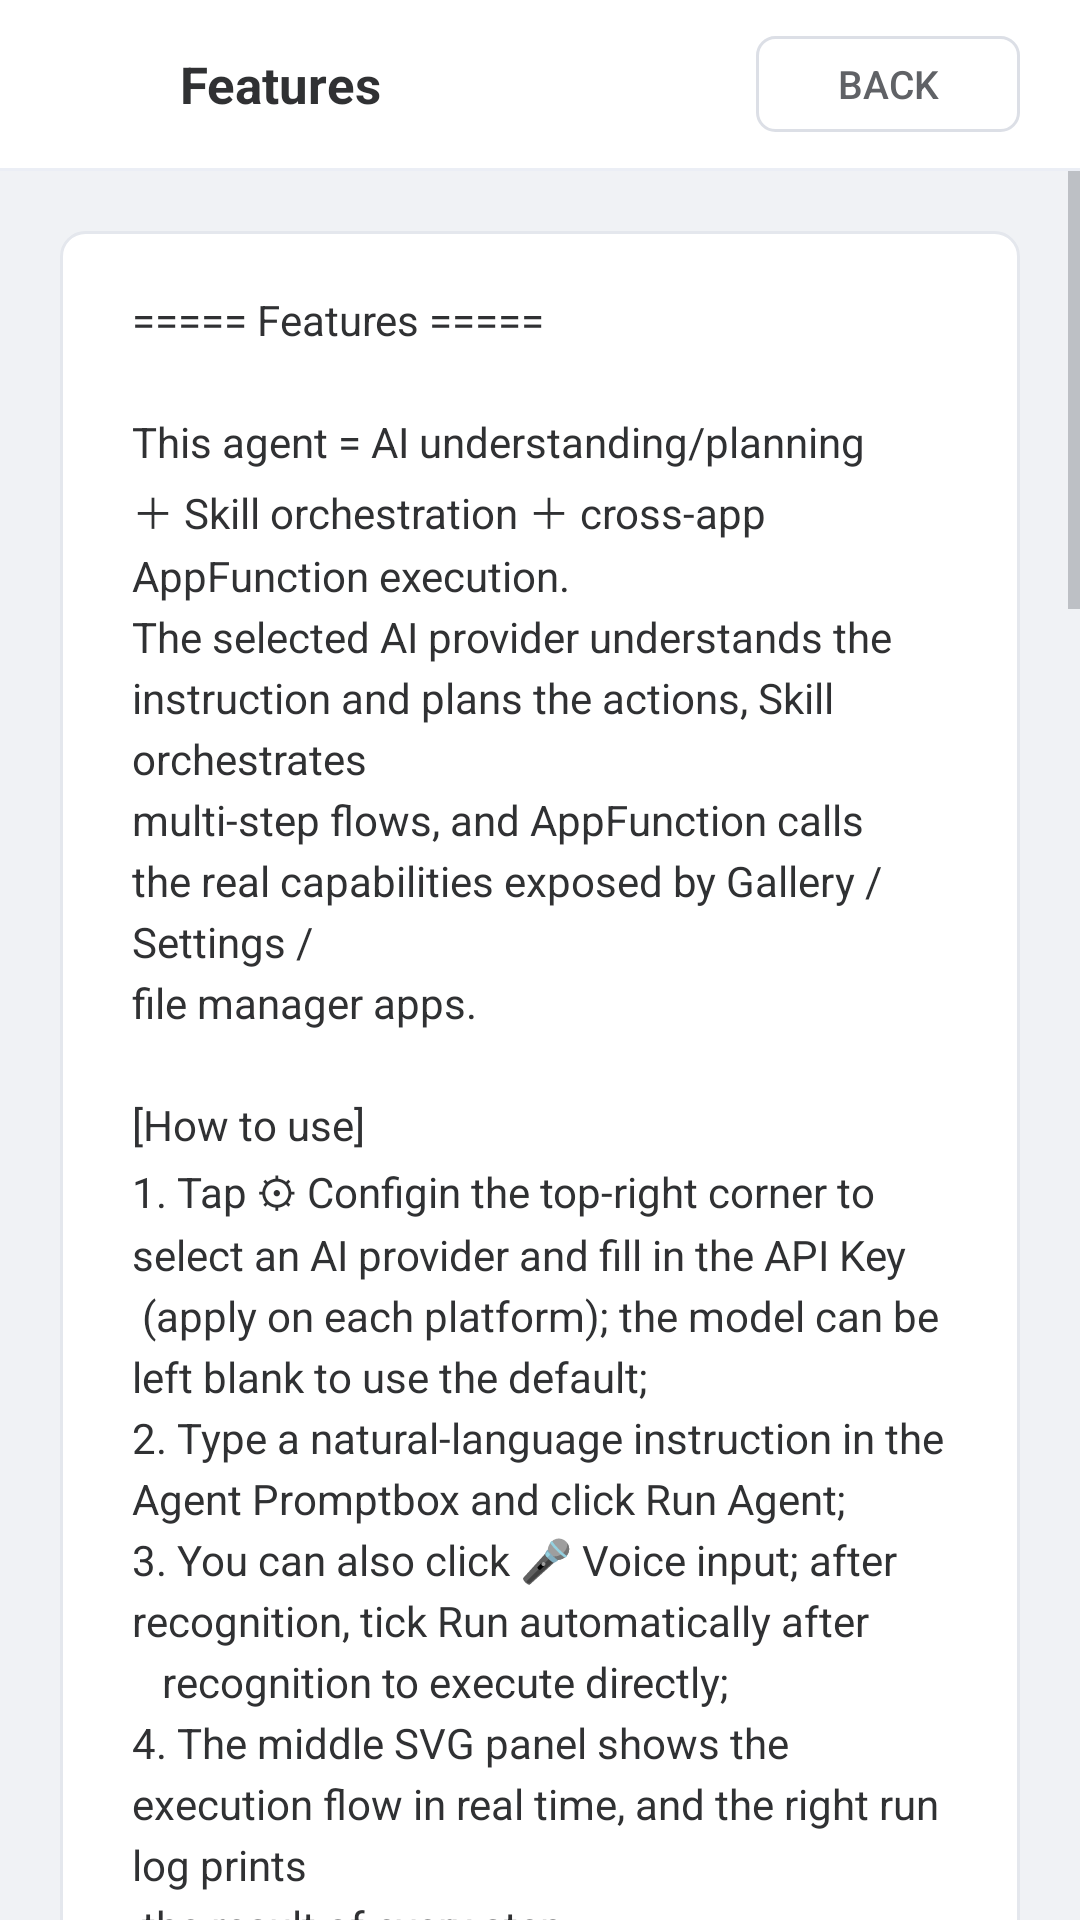

Write the Android layout XML for this screen, with the resource values it uses.
<!-- AndroidManifest.xml: application theme Theme.FdeDownload -->
<!-- res/layout/activity_feature_desc.xml -->
<?xml version="1.0" encoding="utf-8"?>
<LinearLayout xmlns:android="http://schemas.android.com/apk/res/android"
    android:layout_width="match_parent"
    android:layout_height="match_parent"
    android:background="@color/pc_window_bg"
    android:orientation="vertical">

    
    <LinearLayout
        android:layout_width="match_parent"
        android:layout_height="56dp"
        android:background="@color/pc_header_bg"
        android:gravity="center_vertical"
        android:orientation="horizontal"
        android:paddingStart="20dp"
        android:paddingEnd="20dp">

        <ImageView
            android:layout_width="28dp"
            android:layout_height="28dp"
            android:contentDescription="@string/app_name"
            android:src="@mipmap/ic_launcher" />

        <TextView
            android:layout_width="wrap_content"
            android:layout_height="wrap_content"
            android:layout_marginStart="12dp"
            android:text="@string/feature_desc_title"
            android:textColor="@color/pc_text_primary"
            android:textSize="17sp"
            android:textStyle="bold" />

        <View
            android:layout_width="0dp"
            android:layout_height="1dp"
            android:layout_weight="1" />

        <Button
            android:id="@+id/btnFeatureDescBack"
            android:layout_width="wrap_content"
            android:layout_height="32dp"
            android:background="@drawable/bg_btn_secondary"
            android:stateListAnimator="@null"
            android:paddingStart="16dp"
            android:paddingEnd="16dp"
            android:text="@string/config_back"
            android:textColor="@color/pc_text_regular"
            android:textSize="13sp" />
    </LinearLayout>

    <View
        android:layout_width="match_parent"
        android:layout_height="1dp"
        android:background="@color/pc_divider" />

    
    <ScrollView
        android:layout_width="match_parent"
        android:layout_height="0dp"
        android:layout_weight="1"
        android:fillViewport="true">

        <LinearLayout
            android:layout_width="match_parent"
            android:layout_height="wrap_content"
            android:gravity="center_horizontal"
            android:orientation="vertical"
            android:padding="20dp">

            <TextView
                android:id="@+id/tvFeatureDesc"
                android:layout_width="match_parent"
                android:layout_height="wrap_content"
                android:maxWidth="880dp"
                android:background="@drawable/bg_panel"
                android:lineSpacingExtra="4dp"
                android:paddingStart="24dp"
                android:paddingTop="20dp"
                android:paddingEnd="24dp"
                android:paddingBottom="20dp"
                android:text="@string/feature_summary"
                android:textColor="@color/pc_text_primary"
                android:textIsSelectable="true"
                android:textSize="14sp" />
        </LinearLayout>
    </ScrollView>
</LinearLayout>
<!-- resources referenced by this layout -->
<resources>
  <color name="pc_divider">#EBEEF5</color>
  <color name="pc_header_bg">#FFFFFF</color>
  <color name="pc_text_primary">#303133</color>
  <color name="pc_text_regular">#606266</color>
  <color name="pc_window_bg">#F0F2F5</color>
  <string name="app_name">FDE AI Agent</string>
  <string name="config_back">Back</string>
  <string name="feature_desc_title">Features</string>
  <color name="pc_panel_border">#E4E7ED</color>
  <color name="pc_input_border">#DCDFE6</color>
  <color name="pc_primary_light">#ECF5FF</color>
  <color name="pc_primary">#409EFF</color>
  <color name="pc_panel_bg">#FFFFFF</color>
  <color name="pc_text_secondary">#909399</color>
</resources>
